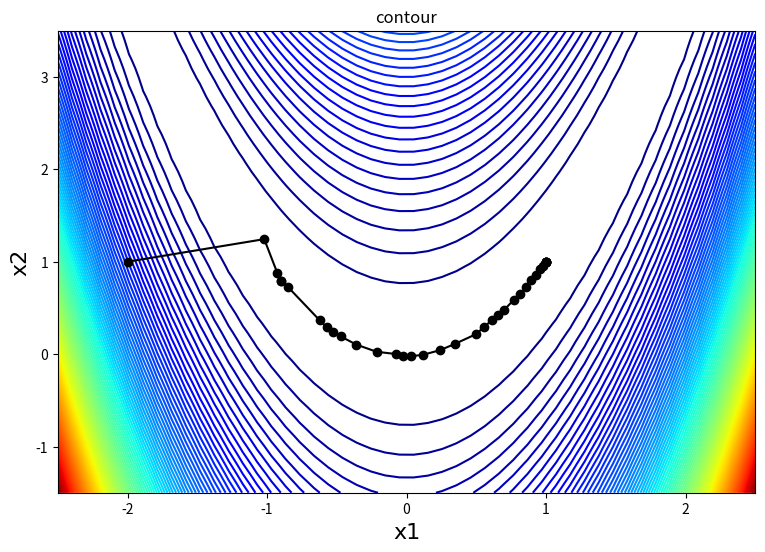

The matplotlib source for this figure:
#matplotlib tutorials
#contour plot tutorial showing the path taken by the optimizer

#Import the libraries
import numpy as np
import matplotlib.pyplot as plt
from scipy import optimize

#Upper and lower bounds of the design variables
#Used for both plotting and when bounds are specified in the optimizer
lb = np.array([-2.5, -1.5])
ub = np.array([2.5, 3.5])
bounds = [(lb[0],ub[0]), (lb[1],ub[1])]

#Objective function
def f(x):   # The rosenbrock function
    return (1 - x[0])**2 + 100*(x[1] - x[0]**2)**2

#Gradient of objective function
def jacobian(x):
    return np.array((-2*(1 - x[0]) - 400*x[0]*(x[1] - x[0]**2), 200*(x[1] - x[0]**2)))

#Starting point of the optimizer
x0 = np.array([-2,1])

#Store the intermediate iteration values
store = [x0]
def storage(x):
    return store.append(x)

result = optimize.minimize(f, x0, method='BFGS', jac=jacobian, callback = storage,
                           options={'ftol': 1e-9, 'disp': True})


store = np.array(store) #Convert to numpy array 

## plotting the surface
fig1 = plt.figure(figsize=(9,6),dpi=100)
u = np.linspace(lb[0],ub[0], 50)
v = np.linspace(lb[1],ub[1], 50)
xv, yv = np.meshgrid(u, v)

x1= xv.reshape(2500,1)
x2= yv.reshape(2500,1)
x=np.column_stack((x1,x2))
y = f(x.T)  
z=y.reshape(50,50)

ax = plt.subplot(111)
ax.contour(xv, yv, z, 100, cmap = 'jet')
ax.plot(store[:, 0], store[:, 1], '-o', color = 'black') #Plot path
ax.set_title('contour');
csfont = {'fontname':'Times New Roman','fontsize':16}
ax.set_xlabel("x1", **csfont)
ax.set_ylabel("x2", **csfont)
fig1.savefig('opt_path.pdf')